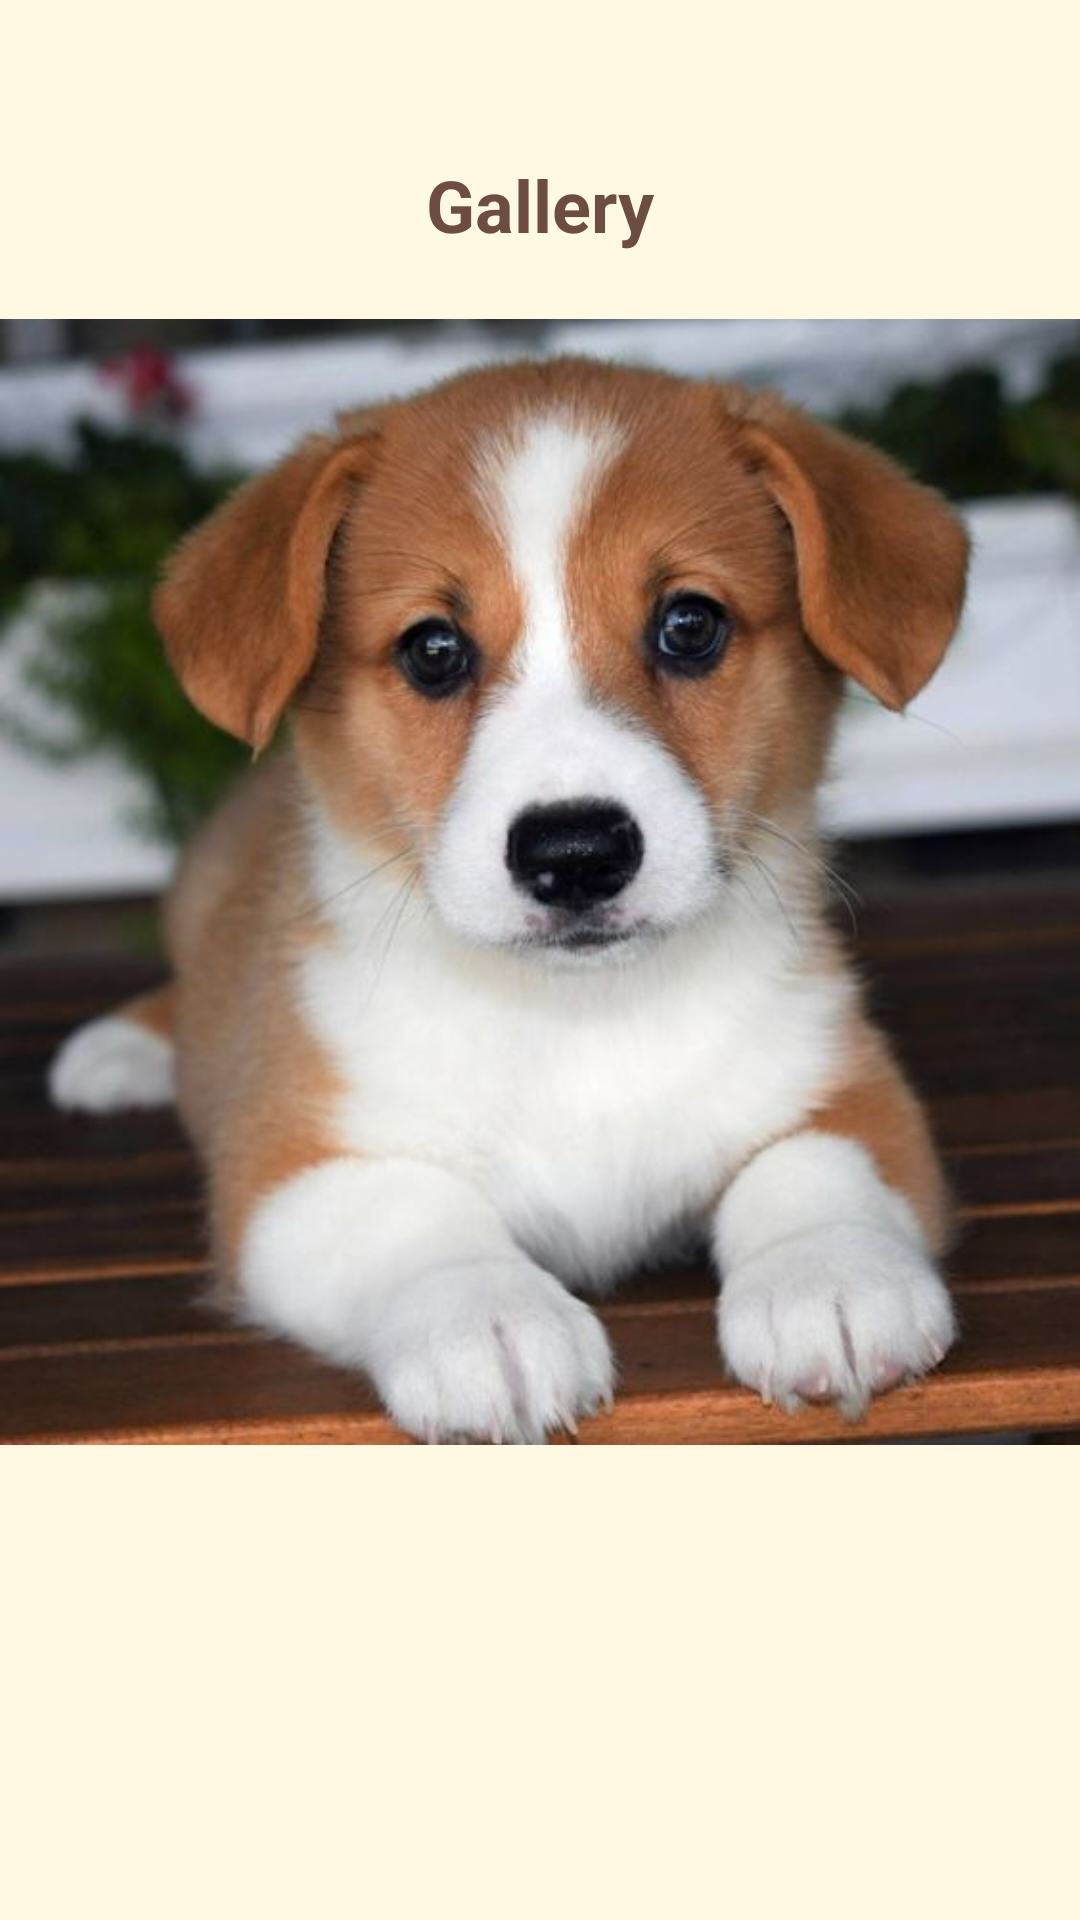

Produce the Android XML layout that renders to this screen, including the resource entries it uses.
<!-- AndroidManifest.xml: application theme Theme.TravelApp -->
<!-- res/layout/activity_photo.xml -->
<?xml version="1.0" encoding="utf-8"?>
<androidx.constraintlayout.widget.ConstraintLayout xmlns:android="http://schemas.android.com/apk/res/android"
    xmlns:app="http://schemas.android.com/apk/res-auto"
    xmlns:tools="http://schemas.android.com/tools"
    android:id="@+id/main"
    android:layout_width="match_parent"
    android:layout_height="match_parent"
    tools:context=".Photo"
    android:background="#FFF9E3">

    <ImageView
        android:id="@+id/imageView8"
        android:layout_width="wrap_content"
        android:layout_height="wrap_content"
        app:srcCompat="@drawable/pet200"
        tools:layout_editor_absoluteX="0dp"
        tools:layout_editor_absoluteY="54dp" />

    <ImageView
        android:id="@+id/imageView7"
        android:layout_width="wrap_content"
        android:layout_height="wrap_content"
        app:srcCompat="@drawable/baseline_arrow_back_ios_24"
        tools:layout_editor_absoluteX="37dp"
        tools:layout_editor_absoluteY="40dp" />

    <TextView
        android:id="@+id/tvPhotoTitle"
        android:layout_width="wrap_content"
        android:layout_height="wrap_content"
        android:layout_marginTop="52dp"
        android:text="Gallery"
        android:textColor="@color/accentColor"
        android:textSize="24sp"
        android:textStyle="bold"
        app:layout_constraintEnd_toEndOf="parent"
        app:layout_constraintStart_toStartOf="parent"
        app:layout_constraintTop_toTopOf="parent" />
</androidx.constraintlayout.widget.ConstraintLayout>
<!-- resources referenced by this layout -->
<resources>
  <color name="accentColor">#6D4C41</color>
  <!-- drawable pet200: jpg bitmap (drawable, 42490 bytes) -->
  <style name="Theme.TravelApp" parent="Base.Theme.TravelApp" />
  <style name="Base.Theme.TravelApp" parent="Theme.Material3.DayNight.NoActionBar">
          
          
      </style>
</resources>
